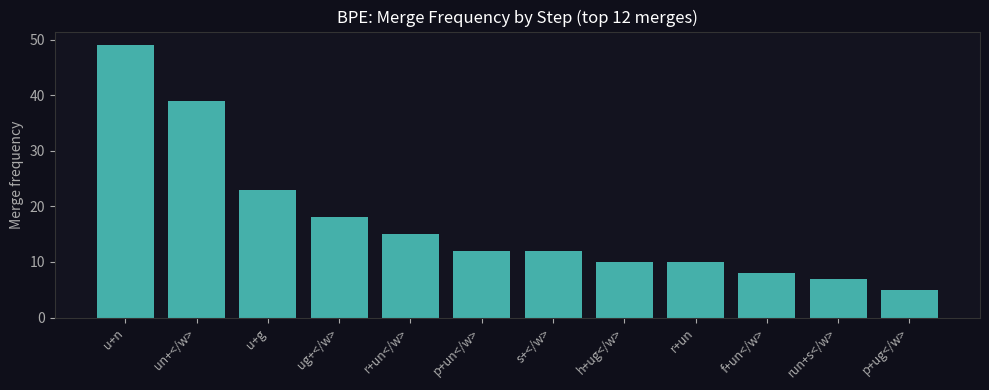

This chart was generated by the following Python code: (Note: this script raises an exception after producing the figure.)
from collections import defaultdict, Counter
import matplotlib.pyplot as plt

def get_vocab(corpus):
    # Split each word into characters + special end-of-word marker
    vocab = defaultdict(int)
    for word, freq in corpus.items():
        # Represent word as space-separated chars with </w> end marker
        chars = ' '.join(list(word)) + ' </w>'
        vocab[chars] += freq
    return vocab

def get_pairs(vocab):
    # Count all adjacent pairs of symbols across the vocabulary
    pairs = defaultdict(int)
    for word, freq in vocab.items():
        symbols = word.split()
        for i in range(len(symbols)-1):
            pairs[(symbols[i], symbols[i+1])] += freq
    return pairs

def merge_vocab(pair, vocab):
    # Merge all occurrences of `pair` in the vocab
    new_vocab = {}
    bigram = ' '.join(pair)         # 'a b'
    replacement = ''.join(pair)     # 'ab'
    for word, freq in vocab.items():
        new_word = word.replace(bigram, replacement)
        new_vocab[new_word] = freq
    return new_vocab

# ── Training corpus ──
corpus = {
    'hug': 10, 'pug': 5, 'pun': 12, 'bun': 4, 'hugs': 5,
    'bug': 3,  'fun': 8, 'run': 15, 'runs': 7, 'running': 3,
}

vocab = get_vocab(corpus)
print('Initial vocabulary (character-level):')
for w, f in sorted(vocab.items(), key=lambda x: -x[1])[:5]:
    print(f'  {repr(w):35s} freq={f}')

NUM_MERGES = 12
merge_history = []

print(f'\nLearning {NUM_MERGES} BPE merge rules...')
for step in range(NUM_MERGES):
    pairs = get_pairs(vocab)
    if not pairs: break
    best = max(pairs, key=pairs.get)
    freq = pairs[best]
    merge_history.append((best, freq))
    vocab = merge_vocab(best, vocab)
    new_token = ''.join(best)
    print(f'  Step {step+1:2d}: merge {best[0]!r:6s} + {best[1]!r:8s} -> {new_token!r:12s}  (freq={freq})')

print('\nFinal vocabulary tokens:')
final_tokens = set()
for word in vocab:
    final_tokens.update(word.split())
print(sorted(final_tokens))

# ── Tokenise a new word using learned merges ──
def bpe_tokenise(word, merge_history):
    tokens = list(word) + ['</w>']
    for (a, b), _ in merge_history:
        i = 0
        new_tokens = []
        while i < len(tokens):
            if i < len(tokens)-1 and tokens[i]==a and tokens[i+1]==b:
                new_tokens.append(a+b)
                i += 2
            else:
                new_tokens.append(tokens[i])
                i += 1
        tokens = new_tokens
    return tokens

test_words = ['run', 'running', 'hugs', 'bugs', 'unknown']
print('\nTokenising test words:')
for w in test_words:
    toks = bpe_tokenise(w, merge_history)
    print(f'  {w:12s} -> {toks}')

# ── Visualise merge frequency history ──
fig, ax = plt.subplots(figsize=(10, 4))
fig.patch.set_facecolor('#0f0f1a'); ax.set_facecolor('#13131f')
freqs = [f for _, f in merge_history]
labels = [f'{a}+{b}' for (a,b),_ in merge_history]
bars = ax.bar(range(len(freqs)), freqs, color='#4ecdc4', alpha=0.85)
ax.set_xticks(range(len(labels)))
ax.set_xticklabels(labels, rotation=45, ha='right', color='white', fontsize=9)
ax.set_ylabel('Merge frequency', color='#aaa')
ax.set_title(f'BPE: Merge Frequency by Step (top {NUM_MERGES} merges)', color='white')
ax.tick_params(colors='#aaa')
for sp in ax.spines.values(): sp.set_color('#333')
plt.tight_layout()
plt.savefig('llm_basic/assets/06_bpe_merges.png', dpi=150, bbox_inches='tight', facecolor='#0f0f1a')
plt.show()
